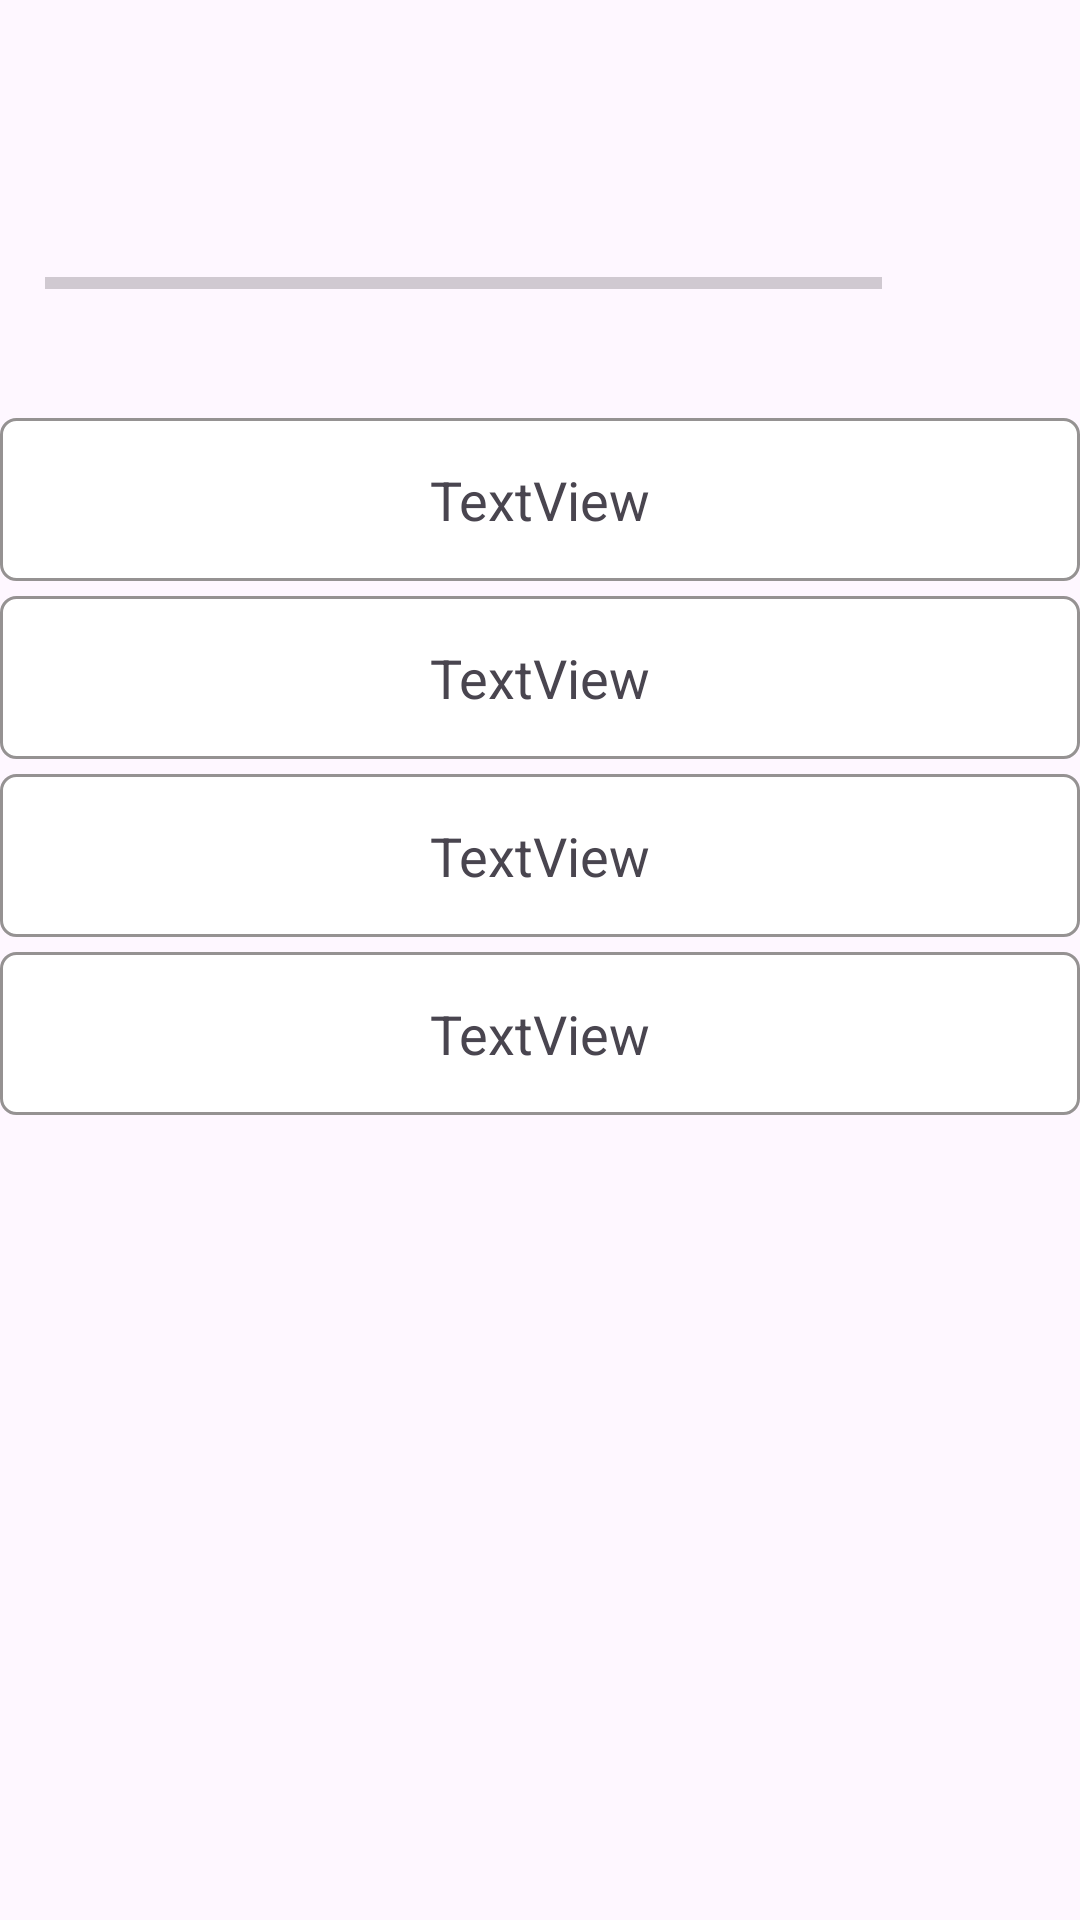

Reconstruct the res/layout file that produces this screen, plus the resources it refers to.
<!-- AndroidManifest.xml: application theme QuizAppTheme -->
<!-- res/layout/activity_quiz.xml -->
<?xml version="1.0" encoding="utf-8"?>
<ScrollView xmlns:android="http://schemas.android.com/apk/res/android"
    xmlns:app="http://schemas.android.com/apk/res-auto"
    xmlns:tools="http://schemas.android.com/tools"
    android:layout_width="match_parent"
    android:layout_height="match_parent"
    android:orientation="vertical"
    android:fillViewport="true"
    tools:context=".QuizActivity">

    <LinearLayout
        android:layout_width="match_parent"
        android:layout_height="wrap_content"
        android:orientation="vertical">

        <TextView
            android:id="@+id/textView_question"
            android:layout_width="match_parent"
            android:layout_height="wrap_content"
            android:layout_marginBottom="20dp"
            android:gravity="center_horizontal"
            android:textSize="22sp"
            android:textColor="@color/gray_200"
            tools:text="EXAMPLE" />

        <ImageView
            android:id="@+id/imageView"
            android:layout_width="match_parent"
            android:layout_height="wrap_content"
            android:src="@drawable/ic_flag_of_brazil" />

        <LinearLayout
            android:layout_width="match_parent"
            android:layout_height="wrap_content"
            android:orientation="horizontal"
            android:gravity="center"
            android:layout_marginHorizontal="15dp"
            android:layout_marginVertical="20dp"
            >

            <ProgressBar
                android:id="@+id/progressBar"
                style="?android:attr/progressBarStyleHorizontal"
                android:layout_width="0dp"
                android:layout_height="wrap_content"
                android:minHeight="50dp"
                tools:max="10"
                tools:progress="8"
                android:layout_weight="11" />

            <TextView
                android:id="@+id/textView4"
                android:layout_width="wrap_content"
                android:layout_height="wrap_content"
                android:layout_weight="2"
                android:gravity="center_horizontal"
                android:textSize="16sp"
                tools:text="8/10"/>
        </LinearLayout>

        <TextView
            android:id="@+id/textView_option1"
            android:layout_width="match_parent"
            android:layout_height="wrap_content"
            android:gravity="center"
            android:layout_marginBottom="5dp"
            android:padding="15dp"
            android:textSize="18sp"
            android:background="@drawable/option_border_bg"
            android:text="TextView" />

        <TextView
            android:id="@+id/textView_option2"
            android:layout_width="match_parent"
            android:layout_height="wrap_content"
            android:gravity="center"
            android:layout_marginBottom="5dp"
            android:padding="15dp"
            android:textSize="18sp"
            android:background="@drawable/option_border_bg"
            android:text="TextView" />

        <TextView
            android:id="@+id/textView_option3"
            android:layout_width="match_parent"
            android:layout_height="wrap_content"
            android:gravity="center"
            android:layout_marginBottom="5dp"
            android:padding="15dp"
            android:textSize="18sp"
            android:background="@drawable/option_border_bg"
            android:text="TextView" />

        <TextView
            android:id="@+id/textView_checkAnswer"
            android:layout_width="match_parent"
            android:layout_height="wrap_content"
            android:gravity="center"
            android:layout_marginBottom="5dp"
            android:padding="15dp"
            android:textSize="18sp"
            android:background="@drawable/option_border_bg"
            android:text="TextView" />
    </LinearLayout>
</ScrollView>
<!-- resources referenced by this layout -->
<resources>
  <color name="gray_200">#959292</color>
  <!-- drawable option_border_bg (drawable) -->
  <?xml version="1.0" encoding="utf-8"?>
  <shape xmlns:android="http://schemas.android.com/apk/res/android"
      android:shape="rectangle">
      <stroke
          android:width="1dp"
          android:color="@color/gray_200" />
      <solid android:color="@color/white" />
      <corners android:radius="5dp" />
  </shape>
  <style name="QuizAppTheme" parent="Theme.Material3.Light.NoActionBar">
          
          <item name="colorPrimary">@color/blue_200</item>
          <item name="colorPrimaryVariant">@color/gray_200</item>
          <item name="colorOnPrimary">@color/white</item>
          
          <item name="colorSecondary">@color/teal_200</item>
          <item name="colorSecondaryVariant">@color/teal_700</item>
          <item name="colorOnSecondary">@color/black</item>
          
          <item name="android:statusBarColor">?attr/colorPrimaryVariant</item>
          
      </style>
  <color name="white">#FFFFFF</color>
  <color name="blue_200">#90CAF9</color>
  <color name="teal_200">#FF03DAC5</color>
  <color name="teal_700">#FF018786</color>
  <color name="black">#FF000000</color>
</resources>
